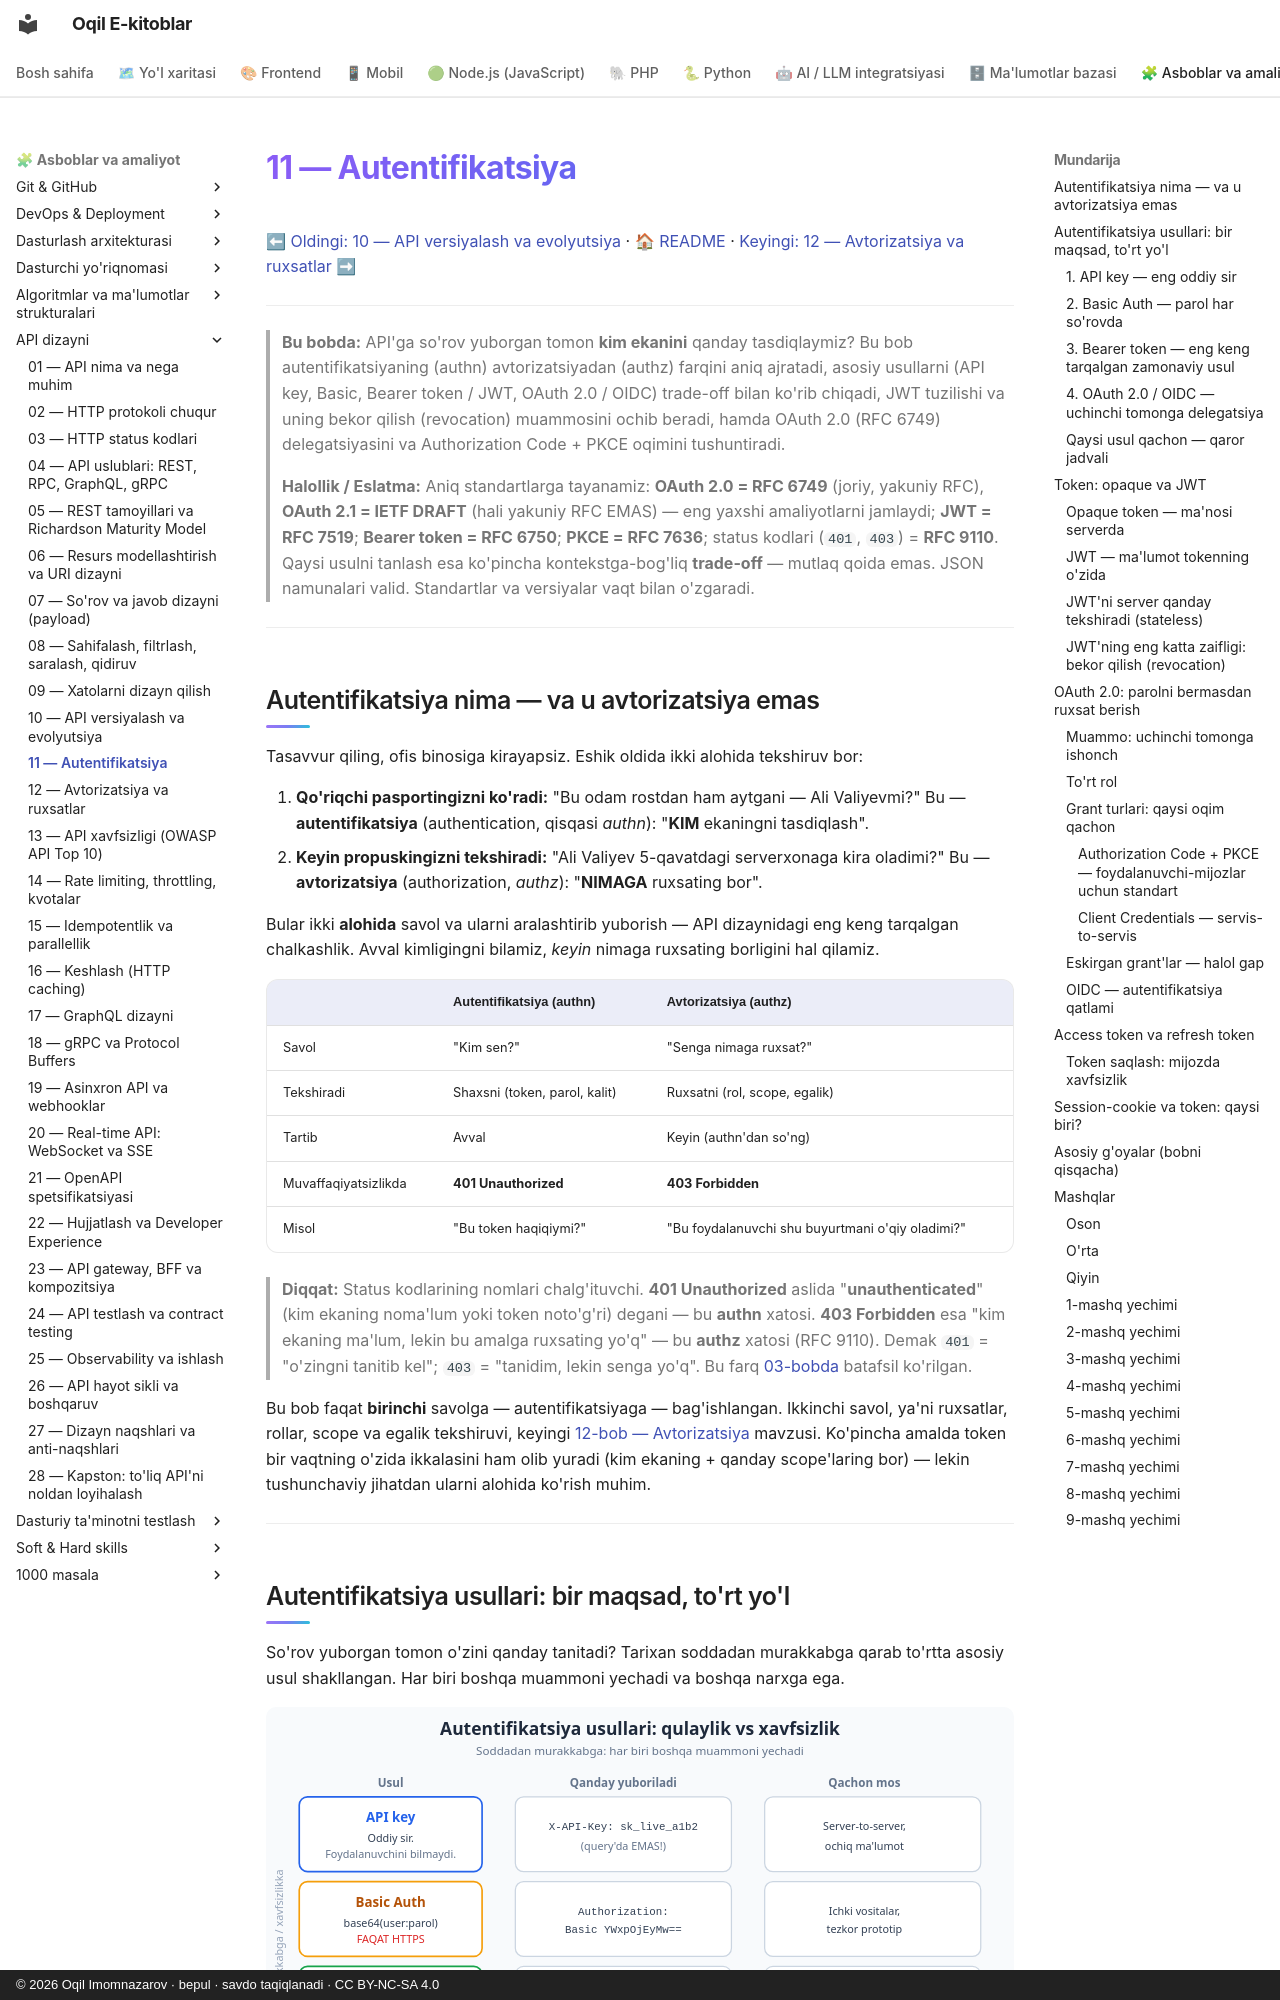

repository: iOqil/e-book · page: api-dizayni/11-autentifikatsiya/index.html · generator: mkdocs · copyright: © 2026 Oqil Imomnazarov · bepul · savdo taqiqlanadi · CC BY-NC-SA 4.0

# 11 — Autentifikatsiya

[⬅ Oldingi: 10 — API versiyalash va evolyutsiya](./10-versiyalash.md) · [🏠 README](./README.md) · [Keyingi: 12 — Avtorizatsiya va ruxsatlar ➡](./12-avtorizatsiya.md)

---

> **Bu bobda:** API'ga so'rov yuborgan tomon **kim ekanini** qanday tasdiqlaymiz? Bu bob autentifikatsiyaning (authn) avtorizatsiyadan (authz) farqini aniq ajratadi, asosiy usullarni (API key, Basic, Bearer token / JWT, OAuth 2.0 / OIDC) trade-off bilan ko'rib chiqadi, JWT tuzilishi va uning bekor qilish (revocation) muammosini ochib beradi, hamda OAuth 2.0 (RFC 6749) delegatsiyasini va Authorization Code + PKCE oqimini tushuntiradi.
>
> **Halollik / Eslatma:** Aniq standartlarga tayanamiz: **OAuth 2.0 = RFC 6749** (joriy, yakuniy RFC), **OAuth 2.1 = IETF DRAFT** (hali yakuniy RFC EMAS) — eng yaxshi amaliyotlarni jamlaydi; **JWT = RFC 7519**; **Bearer token = RFC 6750**; **PKCE = RFC 7636**; status kodlari (`401`, `403`) = **RFC 9110**. Qaysi usulni tanlash esa ko'pincha kontekstga-bog'liq **trade-off** — mutlaq qoida emas. JSON namunalari valid. Standartlar va versiyalar vaqt bilan o'zgaradi.

---

## Autentifikatsiya nima — va u avtorizatsiya emas

Tasavvur qiling, ofis binosiga kirayapsiz. Eshik oldida ikki alohida tekshiruv bor:

1. **Qo'riqchi pasportingizni ko'radi:** "Bu odam rostdan ham aytgani — Ali Valiyevmi?" Bu — **autentifikatsiya** (authentication, qisqasi *authn*): "**KIM** ekaningni tasdiqlash".
2. **Keyin propuskingizni tekshiradi:** "Ali Valiyev 5-qavatdagi serverxonaga kira oladimi?" Bu — **avtorizatsiya** (authorization, *authz*): "**NIMAGA** ruxsating bor".

Bular ikki **alohida** savol va ularni aralashtirib yuborish — API dizaynidagi eng keng tarqalgan chalkashlik. Avval kimligingni bilamiz, *keyin* nimaga ruxsating borligini hal qilamiz.

| | Autentifikatsiya (authn) | Avtorizatsiya (authz) |
|---|---|---|
| Savol | "Kim sen?" | "Senga nimaga ruxsat?" |
| Tekshiradi | Shaxsni (token, parol, kalit) | Ruxsatni (rol, scope, egalik) |
| Tartib | Avval | Keyin (authn'dan so'ng) |
| Muvaffaqiyatsizlikda | **401 Unauthorized** | **403 Forbidden** |
| Misol | "Bu token haqiqiymi?" | "Bu foydalanuvchi shu buyurtmani o'qiy oladimi?" |

> **Diqqat:** Status kodlarining nomlari chalg'ituvchi. **401 Unauthorized** aslida "**unauthenticated**" (kim ekaning noma'lum yoki token noto'g'ri) degani — bu **authn** xatosi. **403 Forbidden** esa "kim ekaning ma'lum, lekin bu amalga ruxsating yo'q" — bu **authz** xatosi (RFC 9110). Demak `401` = "o'zingni tanitib kel"; `403` = "tanidim, lekin senga yo'q". Bu farq [03-bobda](./03-http-status-kodlari.md) batafsil ko'rilgan.

Bu bob faqat **birinchi** savolga — autentifikatsiyaga — bag'ishlangan. Ikkinchi savol, ya'ni ruxsatlar, rollar, scope va egalik tekshiruvi, keyingi [12-bob — Avtorizatsiya](./12-avtorizatsiya.md) mavzusi. Ko'pincha amalda token bir vaqtning o'zida ikkalasini ham olib yuradi (kim ekaning + qanday scope'laring bor) — lekin tushunchaviy jihatdan ularni alohida ko'rish muhim.

---

## Autentifikatsiya usullari: bir maqsad, to'rt yo'l

So'rov yuborgan tomon o'zini qanday tanitadi? Tarixan soddadan murakkabga qarab to'rtta asosiy usul shakllangan. Har biri boshqa muammoni yechadi va boshqa narxga ega.

![Autentifikatsiya usullari taqqoslash](rasmlar/api11-auth-usullari.svg)
